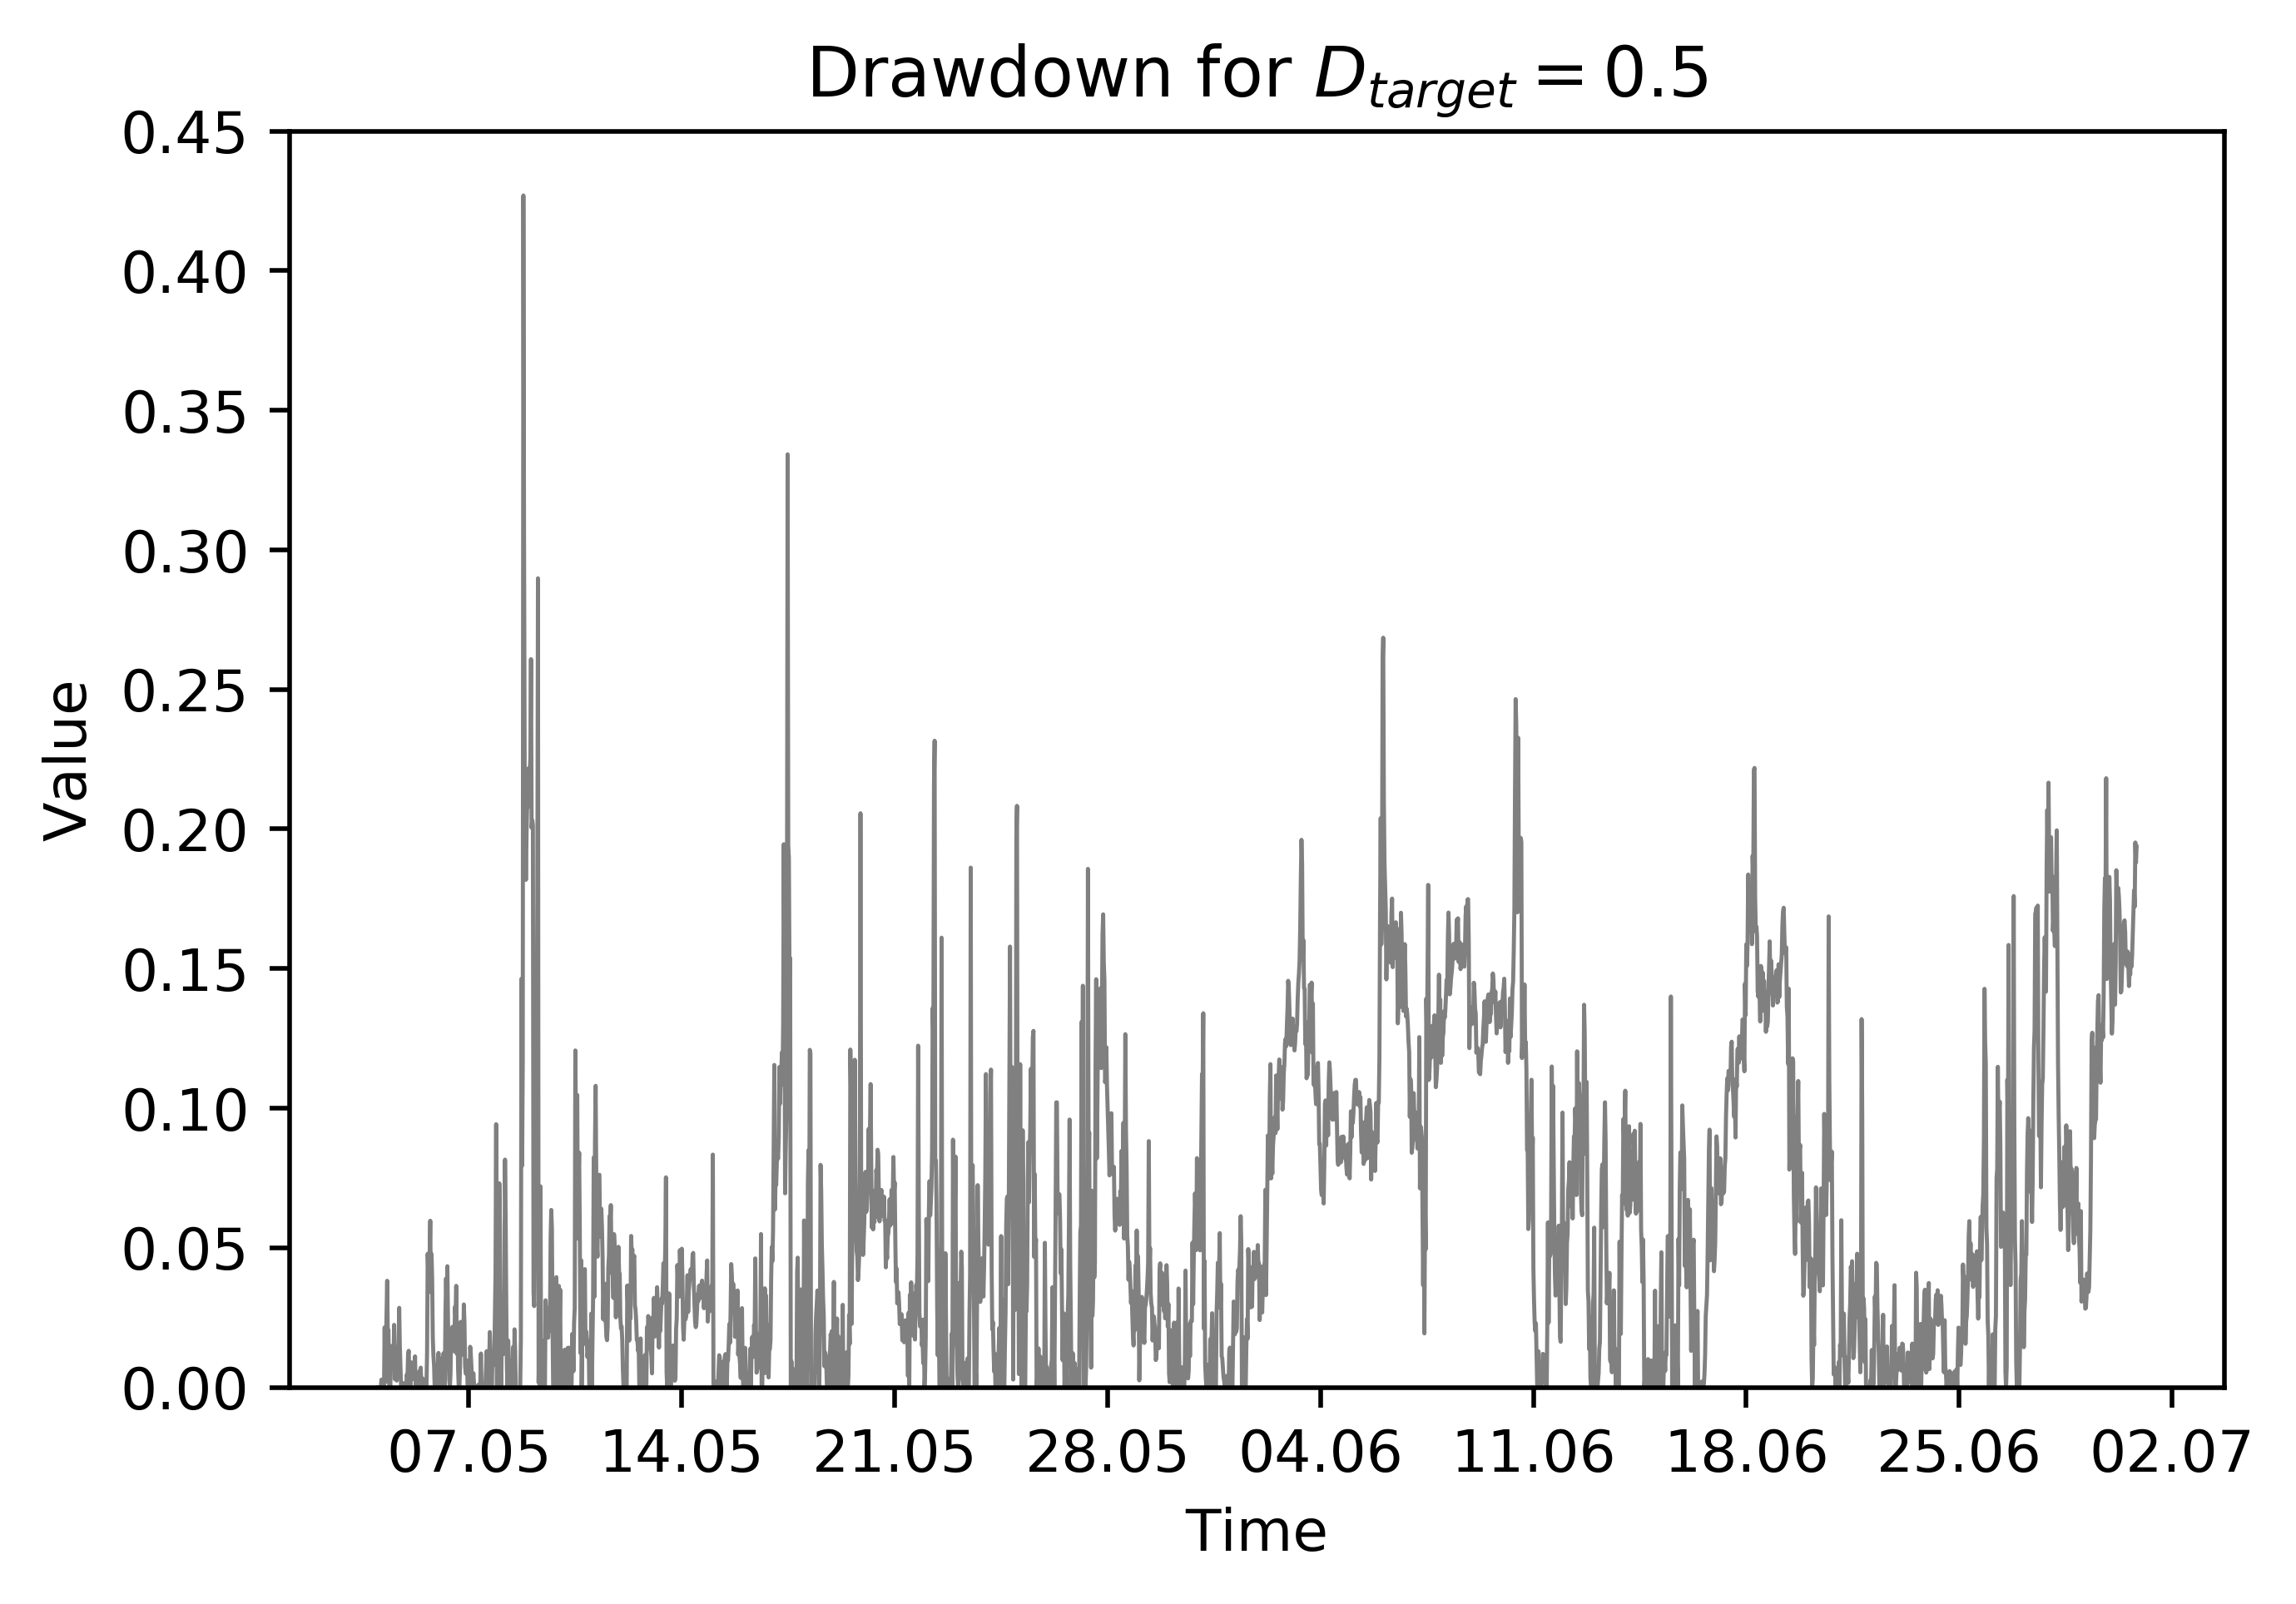

The file beside this chart, header and first rows:
date; 50Drawdown
04/05/2017; 0
04/05/2017; 0
04/05/2017; 0
04/05/2017; 0
04/05/2017; 0
04/05/2017; 0
04/05/2017; 0.002777
04/05/2017; 0
04/05/2017; 0
04/05/2017; 0.0005265
04/05/2017; 0
04/05/2017; 0.02148
04/05/2017; 0.001869
04/05/2017; 0.01389
04/05/2017; 0.0269
04/05/2017; 0.03819
04/05/2017; 0.01885
04/05/2017; 0.02056
04/05/2017; 0.001514
04/05/2017; 0
04/05/2017; 0
04/05/2017; 0.0148
04/05/2017; 0.007204
04/05/2017; 0.01096
04/05/2017; 0.008219
04/05/2017; 0.008234
04/05/2017; 0.0224
04/05/2017; 0.002964
04/05/2017; 0.00588
04/05/2017; 0.01156
04/05/2017; 0.002429
04/05/2017; 0.00904
04/05/2017; 0.01171
04/05/2017; 0.01563
04/05/2017; 0.02849
04/05/2017; 0.0148
04/05/2017; 0.007531
04/05/2017; 0
04/05/2017; 0
04/05/2017; 0
04/05/2017; 0.001569
04/05/2017; 0
04/05/2017; 0
04/05/2017; 0
04/05/2017; 0
04/05/2017; 0
04/05/2017; 0.004604
04/05/2017; 0.003236
05/05/2017; 0.01149
05/05/2017; 0.01311
05/05/2017; 0.004526
05/05/2017; 0.0002248
05/05/2017; 0
05/05/2017; 0.008997
05/05/2017; 0.006281
05/05/2017; 0.003218
05/05/2017; 0.007462
05/05/2017; 0.002982
05/05/2017; 0.007051
05/05/2017; 0.01111
... 2,717 more rows
